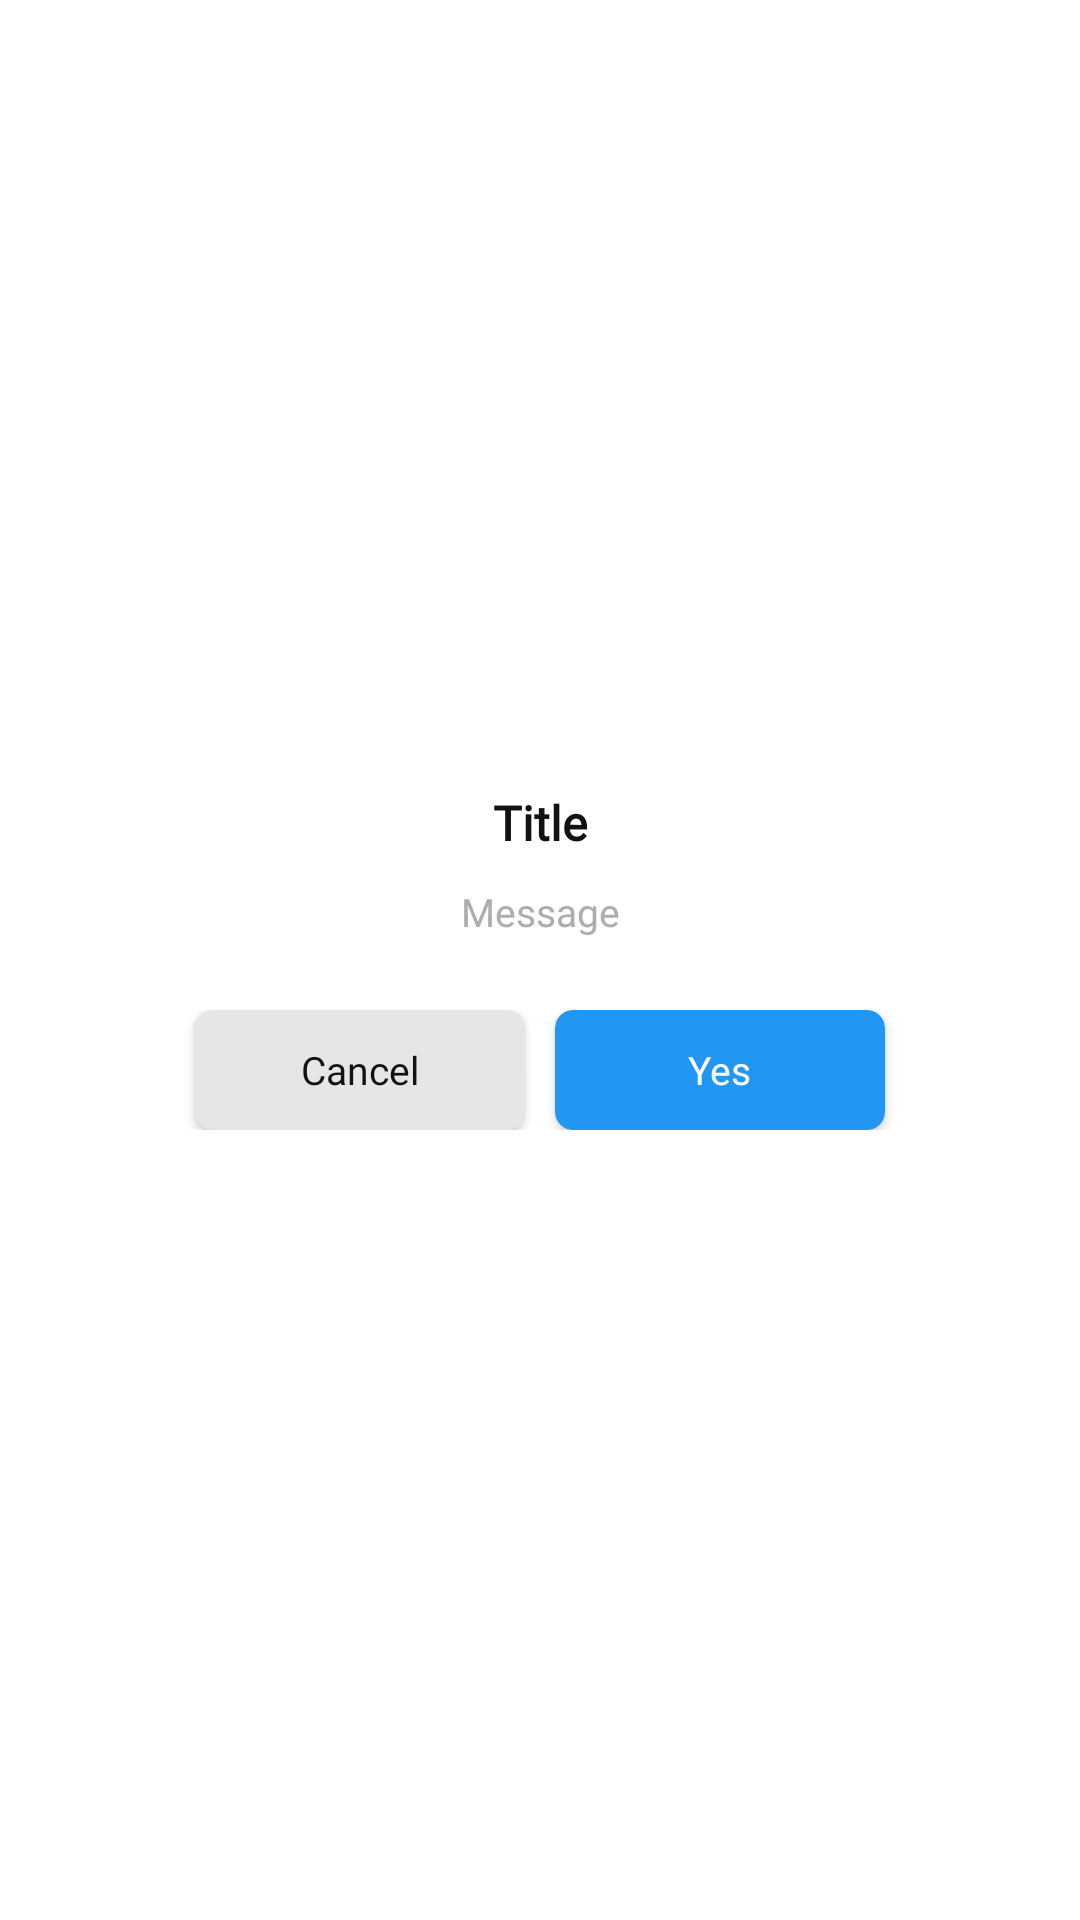

Reconstruct the res/layout file that produces this screen, plus the resources it refers to.
<!-- AndroidManifest.xml: application theme Theme.CETAndNEETExamPractice -->
<!-- res/layout/my_custom_dialog.xml -->
<?xml version="1.0" encoding="utf-8"?>
<LinearLayout android:orientation="vertical"
    android:padding="15dp"
    android:gravity="center"
    xmlns:android="http://schemas.android.com/apk/res/android"
    android:layout_width="match_parent"
    android:layout_height="wrap_content"
    xmlns:app="http://schemas.android.com/apk/res-auto">

    <TextView
        android:id="@+id/title"
        android:layout_width="wrap_content"
        android:layout_height="wrap_content"
        android:textSize="16sp"
        android:textStyle="bold"
        android:fontFamily="@font/psemibold"
        android:textColor="@color/dark"
        android:text="Title"
        />
    <TextView
        android:lineSpacingExtra="1dp"
        android:id="@+id/message"
        android:layout_marginTop="10dp"
        android:layout_width="280dp"
        android:layout_height="wrap_content"
        android:textSize="13sp"
        android:fontFamily="@font/psemibold"
        android:textAlignment="center"
        android:text="Message"
        android:textColor="@color/light_gray"
        />
    <LinearLayout
        android:layout_marginTop="24dp"
        android:gravity="center"
        android:layout_width="match_parent"
        android:layout_height="wrap_content"
        android:orientation="horizontal"
        >
        <androidx.cardview.widget.CardView
            android:layout_marginEnd="5dp"
            android:id="@+id/cancel"
            app:cardCornerRadius="6dp"
            android:layout_width="110dp"
            android:layout_height="40dp"
            app:cardBackgroundColor="#E6E6E6"
            >
            <TextView
                android:layout_gravity="center"
                android:layout_width="wrap_content"
                android:layout_height="wrap_content"
                android:textSize="13sp"
                android:fontFamily="@font/psemibold"
                android:textColor="@color/dark"
                android:text="Cancel"
                />
        </androidx.cardview.widget.CardView>
        <androidx.cardview.widget.CardView
            android:layout_marginStart="5dp"
            android:id="@+id/ok"
            app:cardCornerRadius="6dp"
            android:layout_width="110dp"
            android:layout_height="40dp"
            app:cardBackgroundColor="@color/main_color"
            >
            <TextView
                android:layout_gravity="center"
                android:layout_width="wrap_content"
                android:layout_height="wrap_content"
                android:textSize="13sp"
                android:fontFamily="@font/psemibold"
                android:textColor="@color/white"
                android:text="Yes"
                />
        </androidx.cardview.widget.CardView>

    </LinearLayout>

</LinearLayout>
<!-- resources referenced by this layout -->
<resources>
  <color name="dark">#121212</color>
  <color name="light_gray">#adadad</color>
  <color name="main_color">#2196F3</color>
  <color name="white">#FFFFFFFF</color>
  <style name="Theme.CETAndNEETExamPractice" parent="Theme.MaterialComponents.DayNight.NoActionBar">
          
          <item name="colorPrimary">@color/purple_500</item>
          <item name="colorPrimaryVariant">@color/main_color</item>
          <item name="colorOnPrimary">@color/white</item>
          
          <item name="colorSecondary">@color/teal_200</item>
          <item name="colorSecondaryVariant">@color/teal_700</item>
          <item name="colorOnSecondary">@color/black</item>
          
          <item name="android:statusBarColor">#fafafa</item>
  
  
          <item name="android:buttonBarPositiveButtonStyle">@style/Widget.MaterialComponents.Button
          </item>
          <item name="android:buttonBarNegativeButtonStyle">
              @style/Widget.MaterialComponents.Button.TextButton
          </item>
          <item name="android:buttonBarNeutralButtonStyle">@style/Widget.MaterialComponents.Button
          </item>
  
      </style>
  <color name="purple_500">#FFFFFF</color>
  <color name="teal_200">#FFFFFF</color>
  <color name="teal_700">#FFFFFF</color>
  <color name="black">#000000</color>
</resources>
